pico-8 play session: mixed d-pad (fixed 12-tick cycle)

[t = 6 s] mixed d-pad (1.2s cycle ×~5): → ← ↑ ↓ + 🅾/❎ taps, ~6s
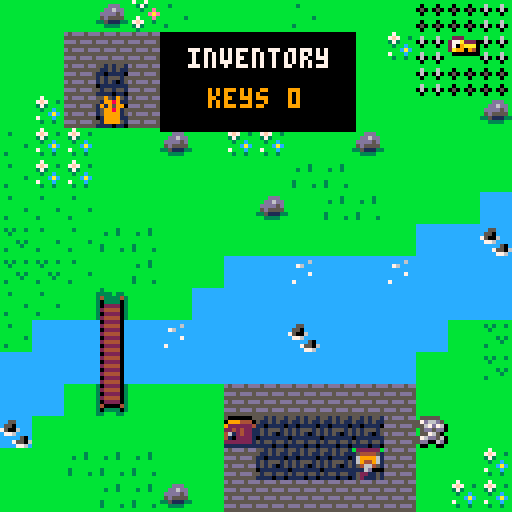
[t = 8 s] mixed d-pad (1.2s cycle ×~6): → ← ↑ ↓ + 🅾/❎ taps, ~8s
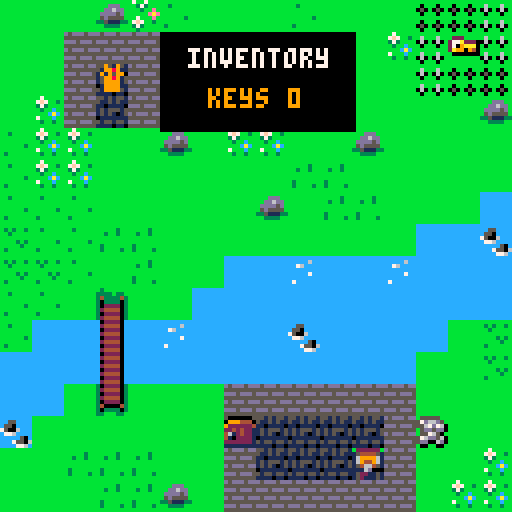

pico-8 cartridge
version 18
__lua__
--micro quest
--by balistic goul studios

function _init()
	map_setup()
	make_player()
	
	game_win=false
	game_over=false
end

function _update()
	if (not game_over) then
		update_map()
		move_player()
		check_win_lose()
	else
		if (btnp(❎)) extcmd("reset")
	end
end

function _draw()
	cls()
	if (not game_over) then
		draw_map()
		draw_player()
		if (btn(❎)) show_inventory()
	else
		draw_win_lose()
	end
end


-->8
--map code

function map_setup()
	--timers
	timer=0
	anim_time=30 --30 = 1 second

	--map tile settings
	wall=0
	key=1
	door=2
	anim1=3
	anim2=4
	lose=6
	win=7
end

function update_map()
	if (timer<0) then
		toggle_tiles()
		timer=anim_time
	end
	timer-=1
end

function draw_map()
	mapx=flr(p.x/16)*16
	mapy=flr(p.y/16)*16
	camera(mapx*8,mapy*8)
	
	map(0,0,0,0,128,64)
end

function is_tile(tile_type,x,y)
	tile=mget(x,y)
	has_flag=fget(tile,tile_type)
	return has_flag
end

function can_move(x,y)
	return not is_tile(wall,x,y)
end

function swap_tile(x,y)
	tile=mget(x,y)
	mset(x,y,tile+1)
end

function unswap_tile(x,y)
	tile=mget(x,y)
	mset(x,y,tile-1)
end

function get_key(x,y)
	p.keys+=1
	swap_tile(x,y)
	sfx(1)
end

function open_door(x,y)
	p.keys-=1
	swap_tile(x,y)
	sfx(2)
end
-->8
--player code

function make_player()
	p={}
	p.x=3
	p.y=2
	--pick a # 1-7
	p.sprite=1
	p.keys=0
end

function draw_player()
	spr(p.sprite,p.x*8,p.y*8)
end

function move_player()
	newx=p.x
	newy=p.y
	
	if (btnp(⬅️)) newx-=1
	if (btnp(➡️)) newx+=1
	if (btnp(⬆️)) newy-=1
	if (btnp(⬇️)) newy+=1
	
	interact(newx,newy)
	
	if (can_move(newx,newy)) then
		p.x=mid(0,newx,127)
		p.y=mid(0,newy,63)
	else
		sfx(0)
	end
end

function interact(x,y)
	if (is_tile(key,x,y)) then
		get_key(x,y)
	elseif (is_tile(door,x,y) and p.keys>0) then
		open_door(x,y)
	end
end
-->8
--inventory code

function show_inventory()
	invx=mapx*8+40
	invy=mapy*8+8
	
	rectfill(invx,invy,invx+48,invy+24,0)
	print ("inventory",invx+7,invy+4,7)
	print ("keys "..p.keys,invx+12,invy+14,9)
	
end
-->8
--animation code

function toggle_tiles()
	for x=mapx,mapx+15 do
		for y=mapy,mapy+15 do
			if (is_tile(anim1,x,y)) then
				swap_tile(x,y)
				sfx(3)
			elseif (is_tile(anim2,x,y)) then
				unswap_tile(x,y)
				sfx(3)
			end
		end
	end
end
-->8
--win/lose code

function check_win_lose()
	if (is_tile(win,p.x,p.y)) then
		game_win=true
		game_over=true
	elseif (is_tile(lose,p.x,p.y)) then 
		game_win=false
		game_over=true
	end
end

function draw_win_lose()
	camera()
	if (game_win) then
		print("★ you win! ★",37,64,10)
	else
		print ("game over! :(",38,64,8)
	end
	print("press ❎ to play again!",20,72,5)
end
__gfx__
00000000009009000c0cc0c00050050002222000000070700033300000700700b44444bbbbbbbbbbbbbbbbbbbbbbbbbbbbb1113bbbbbbbb555bbbb5555bbbbbb
000000000099890000cccc000059950000026200000777700333b30007777700479aa94bbbbbbbbbbbbbbb3bbbbbbbbbb33aabbbb3bbbb57ab3b55abb15bbb3b
007007000919599000c1c100051991500222220007787800033333000767670044a797a0bbb3bbbbbbbbbbbbbbbbbbbbababbbbbbbbbb5ab13357b313bb1bbbb
000770000099890000cccc0005999950000222000077770005333500077e7700b4994990bbbbbbbbbbbbbbbbbbbbbbbbbbbbbbbbbbb55b3b311a3313b1311bbb
000770000099990000cccc000059950000022200000777006655566000777000b447a40bbbbbbbbbbb1111bbbbbbbbbbbb333bbbbb5ab51331b131b3b13131bb
007007000099990000cccc00005555000002220000077700066666000077770047a994a0bbbbbbbb1177aa113bbbbbbbb33240bbb573b111b31311113313110b
000000000099990000cccc00005555000002220000077700060006000070700049900a90bbbbbb31a7aabaab133bbbbb324220bb5ab3bb31313113b131b11310
0000000000000000000000000000000000000000000000000000000000000000b00bb00bbbbbb31ababbabba3133bbbbb33330bb5b31331111b3111111331110
bbbbbbbbbb7bbbbbbbbbbbbbb3bbbbbbbbbbbbbbbbbbbbbbbbbbbbbbbbbbbbbbbbbbbbbbbbbb31aa23abbbb331033bbbb3111bbb5ab31b31b1311b31b1311310
bbbbbbbbb7f7bb3bbbbdddbb3333b33bb222bbbbbbbbbbbbb3b3bb3bb6bbb6bbb0bbb0bbb3bb31ab23abbbb333103bbbbbbaa33b5b31b3313111b31131113110
bbbbbbbbb373bbbbbbdd6ddb34333343277a2220bbbbbbbbbb3bbbbb060b060b050b050bbbbb317a13aabb33b3303b3bbbbbbabab1b3331313b311311bb31110
bbbbbbbbbb3bbcbbbdddd5db303333032709aaa0bbbbbbbbbbbbbbbbb0bbb0bbb0bbb0bbbbb317ab13abbb33b3303bbbbbbbbbbbbb1b3b313111b313b131310b
bbbbbbbbbbbbcacbb5d5555b302222032a990940bbbbbbbbbbbb3b3bbbbbbbbbbbbbbbbbbbb31aba137abb34b31433bbbbb333bbbb513313b13131b3b13110bb
bbbbbbbbb7bbbcbb3351113332444403b0000000bbbbbbbbbbbbb3bbb6bbb6bbb0bbb0bbbbb321ab37abbb34330433bbbb04233bb5abb331331311113313110b
bbbbbbbbbb3bb3bbbb3333bb30222203bbbbbbbbbbbbbbbbb3bbbbbb060b060b050b050bbbb321ab3abbbb32310233bbbb02242357b3333131b11b3131b1110b
bbbbbbbbbbbbbbbbbbbbbbbb32444403bbbbbbbbbbbbbbbbbbbbbbbbb0bbb0bbb0bbb0bbbbb3491abbbbb333310233bbbb03333b5a313113113311111133110b
cccccccccccccccccccccccc30222203b222222bb222222bbbbbbbbbbb5555bbb7bb7bbbbbbb344233bbb333324333bbbbbbbbbb5bb33b31b1311b31b131100b
ccccccccccccc6cccc55cccc324444031544445116999961bb3bbbbbb57b315bbb373bbbbbbb32424233329242233bbbbbbabbbb51bbb1313111bb313111110b
cccccccccc76ccccc550cccc302222031699996115466451bbbbbbbb5ab131a1bbb3bbebbbbb33229299424242333bbbb3ababb3b41b33111bb311111310101b
cccccccccccccccc75006ccc324444031694496115065051bbbbbbbb1b3313b3bbbbbeaebbbbb333229442222333bbbb3ababb31b3113313113133101110043b
ccccccccccccc7ccc776cccc302222031546645110000001bbbbbb3b11311b30bb7bbbebb3bbbb3312222211333bbbbb3aaab312bbb311010000110000013bbb
ccccccccccccccccccccc50c340000431116d00011100000bbbbbbbb30110103b7f7bb3bbbbbbb333221113333bbb3bbaababbb1b3bb0000411200004112bbbb
ccccccccc7ccccccccc75506303333031522115115221151b3bbbbbbb300002bb373bbbbbbbbbbb3333333333bbbbbbbabbbbbbbbbbb4123bbb14123bbbbbb3b
cccccccccccccccccccc776c33bbb33b1521115115211151bbbbbbbbbb4121bbbb3bbbbbbbbbbbbbb33333bbbbbbbbbbbbbbbbbbbbbbbbbbbbbbbbbbbbbbbbbb
c022220c55151551d5ddd5dd000000005000000555151551bbbbbbbbbbbb33bbb55555bbbbbbbbbbbbbbbbbbbbbb321a31033bbbbbbbbbbbbbbbbbbbd5ddd5dd
c244440c5115151155555555000000000999444051151511bbbbb3bbbb33aa1b57d66d5bb3bbbb3333bbbb3bb3bb31aab3033bbbb9bbb9bbb5bbb5bb55555555
c022220c11011110ddd5ddd5000000009222222411011110bb3bb3bbb3a33b315567d760bbbbb3929233bbbbbbbb1aabbb311bbb5a5b5a5b585b585bddd5ddd5
c244440c1515551555555555000000002242422115155515bbbbbbbb3abb3331b5dd5dd0bbb3329292423bbbbbb1aabbbbbaa1bbb5bbb5bbb5bbb5bb55555555
c022220c15151015d5ddd5dd000000004612422115151015bbbbbbbb3b313111b557650bbb334242224223bbb117abbbbbbbb31bbbbbbbbbbbbbbbbbd5ddd5dd
c244440c0111111155555555000000004102222101111111b3bbbbbb13130310576dd560b3324222112221ab1aaababbbbbbbb31b9bbb9bbb5bbb5bb55555555
c022220c51551551ddd5ddd5000000002222222151551551b3bbbb3bb11031035dd006d033421233331122abababbbbbbb3bbbba5a5b5a5b585b585bddd5ddd5
c244440c1111011055555555000000001111111111110110bbbbbbbbbb333333b00bb00b3321333bb333123bbbbbbbbbbbbbbbbbb5bbb5bbb5bbb5bb55555555
bbbbbbbbbbbbbb1bbbbbbbbb00000000000000000000000000000000000000000000000000000000000000000000000000000000000000000000000000000000
b3bbbb100bb0b16003bbbbbb00000000000000000000000000000000000000000000000000000000000000000000000000000000000000000000000000000000
bbb0017650170765503033bb00000000000000000000000000000000000000000000000000000000000000000000000000000000000000000000000000000000
bb065065107650551006033b00000000000000000000000000000000000000000000000000000000000000000000000000000000000000000000000000000000
b1055101110551011007503300000000000000000000000000000000000000000000000000000000000000000000000000000000000000000000000000000000
30601100106011000075110300000000000000000000000000000000000000000000000000000000000000000000000000000000000000000000000000000000
30500003005000330055003300000000000000000000000000000000000000000000000000000000000000000000000000000000000000000000000000000000
b00033bb3000333b330033bb00000000000000000000000000000000000000000000000000000000000000000000000000000000000000000000000000000000
bbbbbbbbbbbbbbbbbbbbbbbb00000000000000000000000000000000000000000000000000000000000000000000000000000000000000000000000000000000
bbb3bb11b3b1bb3bbbb0b0bb00000000000000000000000000000000000000000000000000000000000000000000000000000000000000000000000000000000
bbbbb1750b170bbbb317050b00000000000000000000000000000000000000000000000000000000000000000000000000000000000000000000000000000000
b3bb1765107510bb3176500b00000000000000000000000000000000000000000000000000000000000000000000000000000000000000000000000000000000
bbb106511665010b3165510b00000000000000000000000000000000000000000000000000000000000000000000000000000000000000000000000000000000
bb1760151010500b1715110300000000000000000000000000000000000000000000000000000000000000000000000000000000000000000000000000000000
b17755050175050b3170750300000000000000000000000000000000000000000000000000000000000000000000000000000000000000000000000000000000
17755510176101101765010300000000000000000000000000000000000000000000000000000000000000000000000000000000000000000000000000000000
16507010150760501665100300000000000000000000000000000000000000000000000000000000000000000000000000000000000000000000000000000000
05075106507065103110165000000000000000000000000000000000000000000000000000000000000000000000000000000000000000000000000000000000
b006507607610003b317051000000000000000000000000000000000000000000000000000000000000000000000000000000000000000000000000000000000
bb000765765110333176501000000000000000000000000000000000000000000000000000000000000000000000000000000000000000000000000000000000
bbbb3001555510333165510b00000000000000000000000000000000000000000000000000000000000000000000000000000000000000000000000000000000
bbbb07500111033b1715110300000000000000000000000000000000000000000000000000000000000000000000000000000000000000000000000000000000
b3bbb00b300033bb3170750300000000000000000000000000000000000000000000000000000000000000000000000000000000000000000000000000000000
bbbbbbbbb3333bbb1765010300000000000000000000000000000000000000000000000000000000000000000000000000000000000000000000000000000000
15110150166510031665100300000000000000000000000000000000000000000000000000000000000000000000000000000000000000000000000000000000
11555010611016503110165000000000000000000000000000000000000000000000000000000000000000000000000000000000000000000000000000000000
1567650076170510b317051000000000000000000000000000000000000000000000000000000000000000000000000000000000000000000000000000000000
17111d00117610103176101000000000000000000000000000000000000000000000000000000000000000000000000000000000000000000000000000000000
16100500716511013165110b00000000000000000000000000000000000000000000000000000000000000000000000000000000000000000000000000000000
1d100d03071511001715110300000000000000000000000000000000000000000000000000000000000000000000000000000000000000000000000000000000
15100503303000333030003300000000000000000000000000000000000000000000000000000000000000000000000000000000000000000000000000000000
b333333bb333333bb333333b00000000000000000000000000000000000000000000000000000000000000000000000000000000000000000000000000000000
00000000000000000000000000000000000000000000000000000000000000000000000000000000000000000000000000000000000000000000000000000000
00000000000000000000000000000000000000000000000000000000000000000000000000000000000000000000000000000000000000000000000000000000
00000000000000000000000000000000000000000000000000000000000000000000000000000000000000000000000000000000000000000000000000000000
00000000000000000000000000000000000000000000000000000000000000000000000000000000000000000000000000000000000000000000000000000000
00000000000000000000000000000000000000000000000000000000000000000000000000000000000000000000000000000000000000000000000000000000
00000000000000000000000000000000000000000000000000000000000000000000000000000000000000000000000000000000000000000000000000000000
00000000000000000000000000000000000000000000000000000000000000000000000000000000000000000000000000000000000000000000000000000000
00000000000000000000000000000000000000000000000000000000000000000000000000000000000000000000000000000000000000000000000000000000
00000000000000000000000000000000000000000000000000000000000000000000000000000000000000000000000000000000000000000000000000000000
00000000000000000000000000000000000000000000000000000000000000000000000000000000000000000000000000000000000000000000000000000000
00000000000000000000000000000000000000000000000000000000000000000000000000000000000000000000000000000000000000000000000000000000
00000000000000000000000000000000000000000000000000000000000000000000000000000000000000000000000000000000000000000000000000000000
00000000000000000000000000000000000000000000000000000000000000000000000000000000000000000000000000000000000000000000000000000000
00000000000000000000000000000000000000000000000000000000000000000000000000000000000000000000000000000000000000000000000000000000
00000000000000000000000000000000000000000000000000000000000000000000000000000000000000000000000000000000000000000000000000000000
00000000000000000000000000000000000000000000000000000000000000000000000000000000000000000000000000000000000000000000000000000000
00000000000000000000000000000000000000000000000000000000000000000000000000000000000000000000000000000000000000000000000000000000
00000000000000000000000000000000000000000000000000000000000000000000000000000000000000000000000000000000000000000000000000000000
00000000000000000000000000000000000000000000000000000000000000000000000000000000000000000000000000000000000000000000000000000000
00000000000000000000000000000000000000000000000000000000000000000000000000000000000000000000000000000000000000000000000000000000
00000000000000000000000000000000000000000000000000000000000000000000000000000000000000000000000000000000000000000000000000000000
00000000000000000000000000000000000000000000000000000000000000000000000000000000000000000000000000000000000000000000000000000000
00000000000000000000000000000000000000000000000000000000000000000000000000000000000000000000000000000000000000000000000000000000
00000000000000000000000000000000000000000000000000000000000000000000000000000000000000000000000000000000000000000000000000000000
00000000000000000000000000000000000000000000000000000000000000000000000000000000000000000000000000000000000000000000000000000000
00000000000000000000000000000000000000000000000000000000000000000000000000000000000000000000000000000000000000000000000000000000
00000000000000000000000000000000000000000000000000000000000000000000000000000000000000000000000000000000000000000000000000000000
00000000000000000000000000000000000000000000000000000000000000000000000000000000000000000000000000000000000000000000000000000000
00000000000000000000000000000000000000000000000000000000000000000000000000000000000000000000000000000000000000000000000000000000
00000000000000000000000000000000000000000000000000000000000000000000000000000000000000000000000000000000000000000000000000000000
00000000000000000000000000000000000000000000000000000000000000000000000000000000000000000000000000000000000000000000000000000000
00000000000000000000000000000000000000000000000000000000000000000000000000000000000000000000000000000000000000000000000000000000
00000000000000000000000000000000000000000000000000000000000000000000000000000000000000000000000000000000000000000000000000000000
66606060666066006060066000006660066066600000666060006660606066606600066000000000000000000000000000000000000000000000000000000000
06006060606060606060600000006000606060600000606060006060606006006060600000000000000000000000000000000000000000000000000000000000
06006660666060606600666000006600606066000000666060006660666006006060600000000000000000000000000000000000000000000000000000000000
06006060606060606060006000006000606060600000600060006060006006006060606000000000000000000000000000000000000000000000000000000000
06006060606060606060660000006000660060600000600066606060666066606060666000000000000000000000000000000000000000000000000000000000
00000000000000000000000000000000000000000000000000000000000000000000000000000000000000000000000000000000000000000000000000000000
00000000000000000000000000000000000000000000000000000000000000000000000000000000000000000000000000000000000000000000000000000000
00000000000000000000000000000000000000000000000000000000000000000000000000000000000000000000000000000000000000000000000000000000
00000000000000000000000000000000000000000000000000000000000000000000000000000000000000000000000000000000000000000000000000000000
00000000000000000000000000000000000000000000000000000000000000000000000000000000000000000000000000000000000000000000000000000000
00000000000000000000000000000000000000000000000000000000000000000000000000000000000000000000000000000000000000000000000000000000
00000000000000000000000000000000000000000000000000000000000000000000000000000000000000000000000000000000000000000000000000000000
00000000000000000000000000000000000000000000000000000000000000000000000000000000000000000000000000000000000000000000000000000000
00000000000000000000000000000000000000000000000000000000000000000000000000000000000000000000000000000000000000000000000000000000
00000000000000000000000000000000000000000000000000000000000000000000000000000000000000000000000000000000000000000000000000000000
00000000000000000000000000000000000000000000000000000000000000000000000000000000000000000000000000000000000000000000000000000000
00000000000000000000000000000000000000000000000000000000000066606660660066600000666060600000000000000000000000000000000000000000
00000000000000000000000000000000000000000000000000000000000066606060606060000000606060600600000000000000000000000000000000000000
00000000000000000000000000000000000000000000000000000000000060606660606066000000660066600000000000000000000000000000000000000000
00000000000000000000000000000000000000000000000000000000000060606060606060000000606000600600000000000000000000000000000000007770
00000000000000000000000000000000000000000000000000000000000060606060666066600000666066600000000000000000000000000000000000000000
00000000000000000000000000000000000000000000000000000000000000000000000000000000000000000000000000000000000000000000000000000000
00000000000000000000000000000000000000000000000000000000000000000000000000000000000000000000000000000000000000000000000000000000
00000000000000000000000000000000000000000000000000000000000000000000000000000000000000000000000000000000000000000000000077777777
00000000000000000000000000000000000000006660666060006660066066606660066000000660066060606000000006606660660066600660066070555507
00000000000000000000000000000000000000006060606060000600600006000600600000006000606060606000000060000600606006006060600075500557
00000000000000000000000000000000000000006600666060000600666006000600600000006000606060606000000066600600606006006060666075080857
00000000000000000000000000000000000000006060606060000600006006000600600000006060606060606000000000600600606006006060006075000057
00000000000000000000000000000000000000006660606066606660660006006660066000006660660006606660000066000600666066606600660075555555
00000000000000000000000000000000000000000000000000000000000000000000000000000000000000000000000000000000000000000000000075555557
00000000000000000000000000000000000000000000000000000000000000000000000000000000000000000000000000000000000000000000000075777777
__gff__
0000000000000000800001000001010100000100020000481001000100010100010101000301000100000100000101010000010005000001400101010148100001010100000000000000000000000000010100000000000000000000000000000101000000000000000000000000000003010100000000000000000000000000
0000000000000000000000000000000000000000000000000000000000000000000000000000000000000000000000000000000000000000000000000000000001010101010101010100000000000000000000000000000000000000000000000000000000000001010101010000000000000000000101010101010101010101
__map__
1010101228261010102610101017171810101010101010101010202022202020323131313131313131313131313131313200000000000000000000000000000000000000000000000000000000000000000000000000000000000000000000000000000000000000000000000000000000000000000000000000000000000000
1010323232281010101010101118141810101010111010101010202020202120323131313131313131313131313131313200000000000000000000000000000000000000000000000000000000000000000000000000000000000000000000000000000000000000000000000000000000000000000000000000000000000000
1010323132101010112610101018171710101010101010131020202020202020323131313131313131313131313131313200000000000000000000000000000000000000000000000000000000000000000000000000000000000000000000000000000000000000000000000000000000000000000000000000000000000000
1011323132101011111010101010101210101010101021302020202220202020323131313131313131313131313131313200000000000000000000000000000000000000000000000000000000000000000000000000000000000000000000000000000000000000000000000000000000000000000000000000000000000000
26111110101210111110101210101010101010202020203020202020202010113f3131313131313131313131313131313200000000000000000000000000000000000000000000000000000000000000000000000000000000000000000000000000000000000000000000000000000000000000000000000000000000000000
2611111010101010103636101010101010102020202020302020101010101010323131313131313131313131313131313200000000000000000000000000000000000000000000000000000000000000000000000000000000000000000000000000000000000000000000000000000000000000000000000000000000000000
2626261010101010121036361010102020202021201010231010101010101010323131313131313131313131313131313200000000000000000000000000000000000000000000000000000000000000000000000000000000000000000000000000000000000000000000000000000000000000000000000000000000000000
1626263636101010101010101020202220202020101010101010101010101110323131313131313131313131313131313200000000000000000000000000000000000000000000000000000000000000000000000000000000000000000000000000000000000000000000000000000000000000000000000000000000000000
16162610361010202021202021202020202020171018101710101012101010103231313131e7e8e9eaeb3131313131313200000000000000000000000000000000000000000000000000000000000000000000000000000000000000000000000000000000000000000000000000000000000000000000000000000000000000
2626151310102020202020202020202020181017101810171011101410101010323131f5f6f7f8f9fafbfcfdfe3131313200000000000000000000000000000000000000000000000000000000000000000000000000000000000000000000000000000000000000000000000000000000000000000000000000000000000000
2620203020212020202220202020101636181017101810171010101010101110323131313131313131313131313131313200000000000000000000000000000000000000000000000000000000000000000000000000000000000000000000000000000000000000000000000000000000000000000000000000000000000000
2020203020202020202020202010101616181017101810171010101111111110323131c0c1c2c3c4c5c6c7c8313131313200000000000000000000000000000000000000000000000000000000000000000000000000000000000000000000000000000000000000000000000000000000000000000000000000000000000000
2020102315101032323232323210101036181017101810171010101011111110323131313131efff31313131323232323200000000000000000000000000000000000000000000000000000000000000000000000000000000000000000000000000000000000000000000000000000000000000000000000000000000000000
2210101015151534313131313238101011181017101810171010121010111010323131313131313131313131321515153200000000000000000000000000000000000000000000000000000000000000000000000000000000000000000000000000000000000000000000000000000000000000000000000000000000000000
1010363636151532313131243210101111181017101810171010101010103636323131313131313131313131341508153200000000000000000000000000000000000000000000000000000000000000000000000000000000000000000000000000000000000000000000000000000000000000000000000000000000000000
1010103636121032323232323210111111181012101810171010101011103610323131313131313131313131321515153200000000000000000000000000000000000000000000000000000000000000000000000000000000000000000000000000000000000000000000000000000000000000000000000000000000000000
101010111110101010101010323232323232323232323232323232323432323232323234323232323232323232323f323200000000000000000000000000000000000000000000000000000000000000000000000000000000000000000000000000000000000000000000000000000000000000000000000000000000000000
101028281110101050511010101010103235313131313131313132323132353535243231323232323232323232323f323200000000000000000000000000000000000000000000000000000000000000000000000000000000000000000000000000000000000000000000000000000000000000000000000000000000000000
101128281010282862621010101010103232323132323232323131313132353232323231313131323232323232323f323200000000000000000000000000000000000000000000000000000000000000000000000000000000000000000000000000000000000000000000000000000000000000000000000000000000000000
101111101028505162621010101010103224323131313132323232323135353535323232323231353535353232323f323200000000000000000000000000000000000000000000000000000000000000000000000000000000000000000000000000000000000000000000000000000000000000000000000000000000000000
10111050414161627262090a0b10090b323131313232313134313131313235323535323232323132313235353f3f3f323200000000000000000000000000000000000000000000000000000000000000000000000000000000000000000000000000000000000000000000000000000000000000000000000000000000000000
1010106250414170416119273c2c3b1b32323231323231323232323232323532323535323231313231323235323232323200000000000000000000000000000000000000000000000000000000000000000000000000000000000000000000000000000000000000000000000000000000000000000000000000000000000000
1010106262371010101219101010101b32323131323231322431313231313532323235323231323235323235323232323200000000000000000000000000000000000000000000000000000000000000000000000000000000000000000000000000000000000000000000000000000000000000000000000000000000000000
1010106262202010101019100d0e0f1b32353132323232323232313232323532323235352432323232323235323232323200000000000000000000000000000000000000000000000000000000000000000000000000000000000000000000000000000000000000000000000000000000000000000000000000000000000000
101010626221201010100c101d1e1f1b32353232323235313231313431323535353232323235313232323131313132323200000000000000000000000000000000000000000000000000000000000000000000000000000000000000000000000000000000000000000000000000000000000000000000000000000000000000
1010106260414141415119102d2e2f1b32353535353232313131323231323532353532323232313135313132323131323200000000000000000000000000000000000000000000000000000000000000000000000000000000000000000000000000000000000000000000000000000000000000000000000000000000000000
10101060414141414161291a2a2a2a2b32323232353232323532353231323532323535323532323232323232323234323200000000000000000000000000000000000000000000000000000000000000000000000000000000000000000000000000000000000000000000000000000000000000000000000000000000000000
101010101032103e103d103e103d103e32353535353235353532353231323532323232323532323232323232323131323200000000000000000000000000000000000000000000000000000000000000000000000000000000000000000000000000000000000000000000000000000000000000000000000000000000000000
101010101034103e103d103e103d103e32353232323235323232353231323231343131313131313232323231313132323200000000000000000000000000000000000000000000000000000000000000000000000000000000000000000000000000000000000000000000000000000000000000000000000000000000000000
101010101032103e103d103e103d103e32353535353535353535353231313131323232323232313131313131323232323200000000000000000000000000000000000000000000000000000000000000000000000000000000000000000000000000000000000000000000000000000000000000000000000000000000000000
3232323232323232323232323232323232323232323232323232323232323232323232323232323232323232323232323200000000000000000000000000000000000000000000000000000000000000000000000000000000000000000000000000000000000000000000000000000000000000000000000000000000000000
